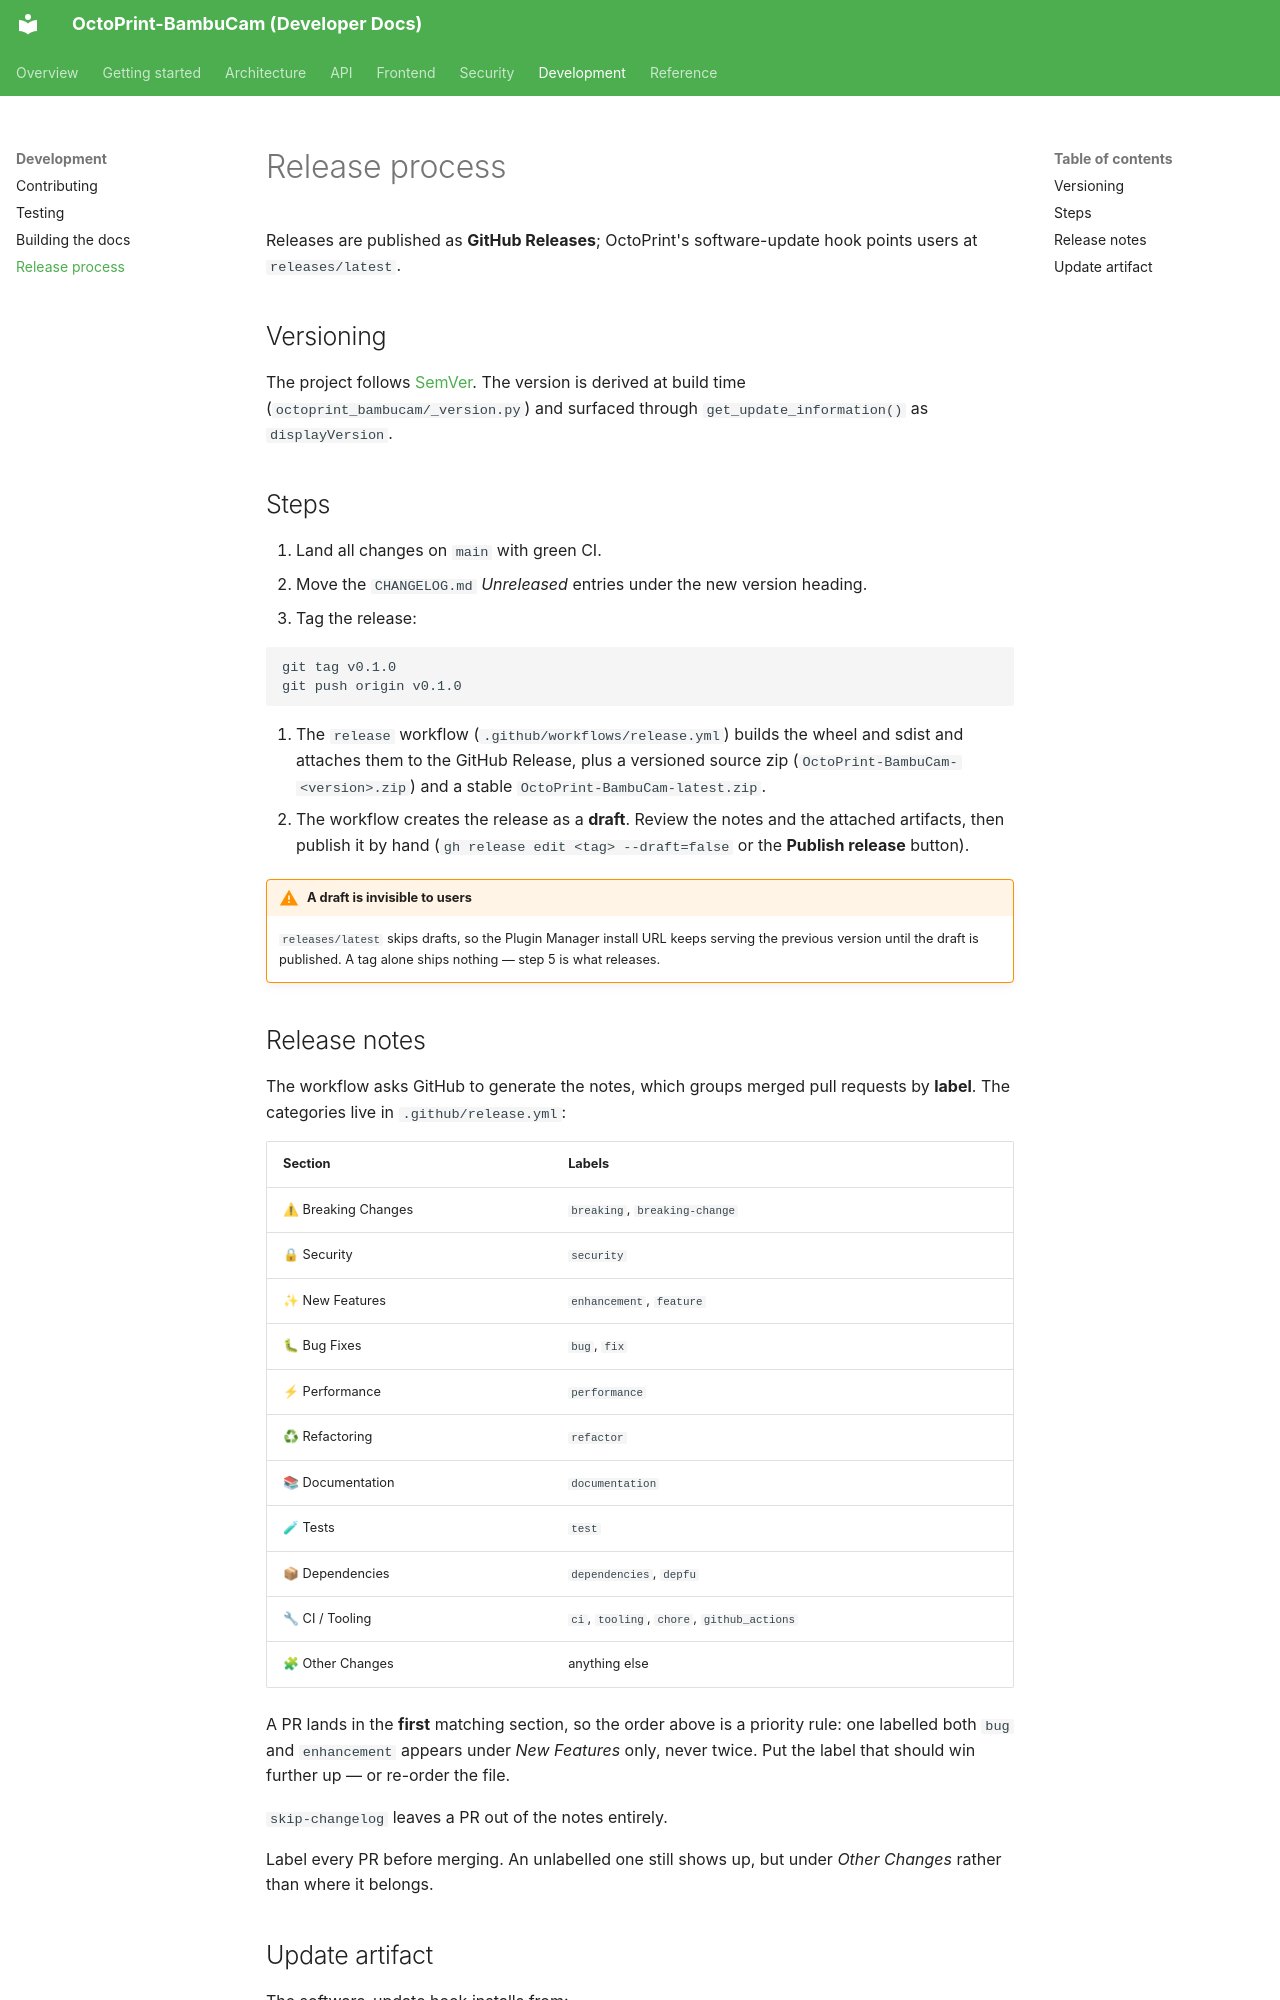

repository: Ajimaru/OctoPrint-BambuCam · page: development/release-process/index.html · generator: mkdocs

# Release process

Releases are published as **GitHub Releases**; OctoPrint's software-update hook
points users at `releases/latest`.

## Versioning

The project follows [SemVer](https://semver.org/). The version is derived at
build time (`octoprint_bambucam/_version.py`) and surfaced through
`get_update_information()` as `displayVersion`.

## Steps

1. Land all changes on `main` with green CI.
2. Move the `CHANGELOG.md` _Unreleased_ entries under the new version heading.
3. Tag the release:

   ```bash
   git tag v0.1.0
   git push origin v0.1.0
   ```

4. The `release` workflow (`.github/workflows/release.yml`) builds the wheel and
   sdist and attaches them to the GitHub Release, plus a versioned source zip
   (`OctoPrint-BambuCam-<version>.zip`) and a stable
   `OctoPrint-BambuCam-latest.zip`.
5. The workflow creates the release as a **draft**. Review the notes and the
   attached artifacts, then publish it by hand (`gh release edit <tag> --draft=false`
   or the **Publish release** button).

!!! warning "A draft is invisible to users"

    `releases/latest` skips drafts, so the Plugin Manager install URL keeps
    serving the previous version until the draft is published. A tag alone
    ships nothing — step 5 is what releases.

## Release notes

The workflow asks GitHub to generate the notes, which groups merged pull
requests by **label**. The categories live in `.github/release.yml`:

| Section             | Labels                                     |
| ------------------- | ------------------------------------------ |
| ⚠ Breaking Changes | `breaking`, `breaking-change`              |
| 🔒 Security         | `security`                                 |
| ✨ New Features     | `enhancement`, `feature`                   |
| 🐛 Bug Fixes        | `bug`, `fix`                               |
| ⚡ Performance      | `performance`                              |
| ♻ Refactoring      | `refactor`                                 |
| 📚 Documentation    | `documentation`                            |
| 🧪 Tests            | `test`                                     |
| 📦 Dependencies     | `dependencies`, `depfu`                    |
| 🔧 CI / Tooling     | `ci`, `tooling`, `chore`, `github_actions` |
| 🧩 Other Changes    | anything else                              |

A PR lands in the **first** matching section, so the order above is a priority
rule: one labelled both `bug` and `enhancement` appears under _New Features_
only, never twice. Put the label that should win further up — or re-order the
file.

`skip-changelog` leaves a PR out of the notes entirely.

Label every PR before merging. An unlabelled one still shows up, but under
_Other Changes_ rather than where it belongs.
